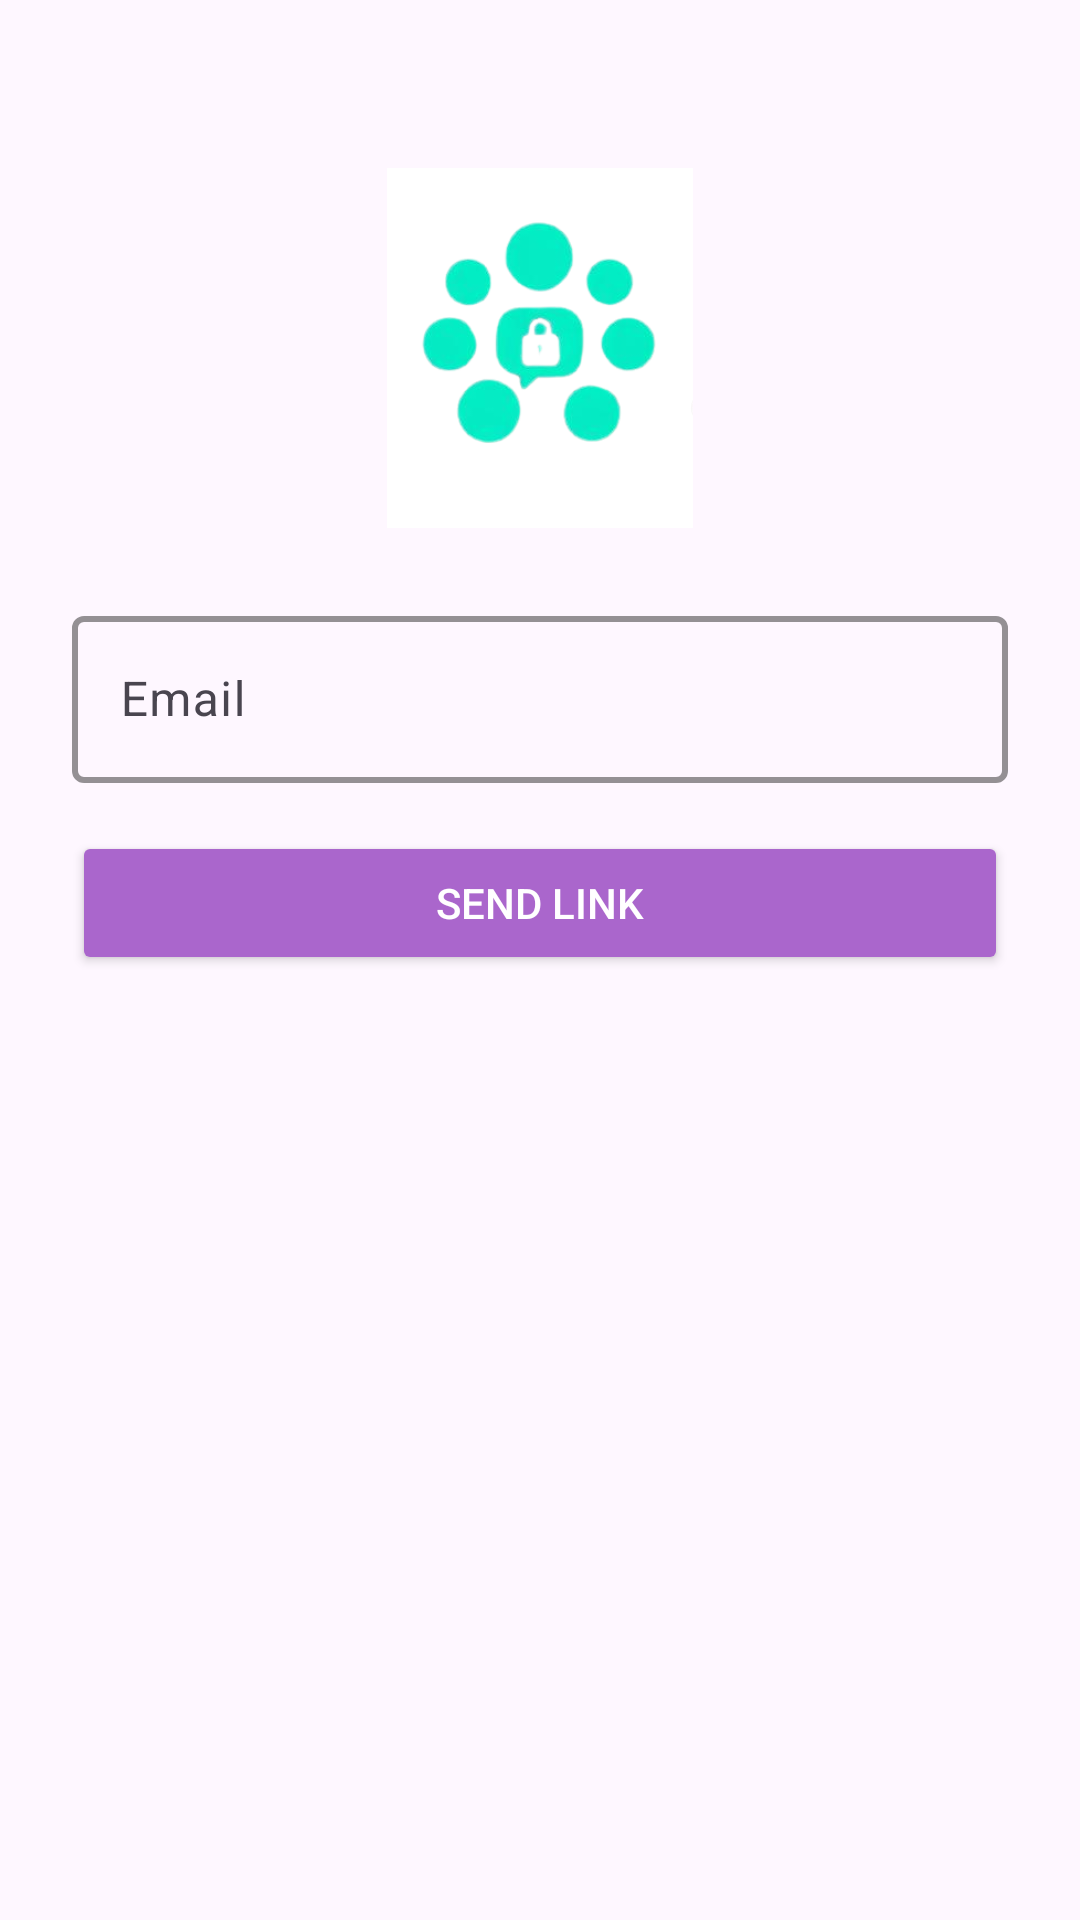

Here is an Android app screen rendered from its layout file. Give the layout XML and the strings, colors and styles it references.
<!-- AndroidManifest.xml: application theme Theme.FrontendProject -->
<!-- res/layout/forget_password.xml -->
<?xml version="1.0" encoding="utf-8"?>
<androidx.constraintlayout.widget.ConstraintLayout
    xmlns:android="http://schemas.android.com/apk/res/android"
    xmlns:app="http://schemas.android.com/apk/res-auto"
    android:layout_width="match_parent"
    android:layout_height="match_parent"
    android:padding="24dp">
    <ImageView
        android:id="@+id/loginLogo"
        android:layout_width="120dp"
        android:layout_height="120dp"
        android:src="@drawable/logo"
        android:contentDescription="App logo"
        app:layout_constraintTop_toTopOf="parent"
        app:layout_constraintStart_toStartOf="parent"
        app:layout_constraintEnd_toEndOf="parent"
        android:layout_marginTop="32dp" />

    <com.google.android.material.textfield.TextInputLayout
        android:id="@+id/forgotEmailLayout"
        android:layout_width="0dp"
        android:layout_height="wrap_content"
        app:boxBackgroundMode="outline"
        app:boxStrokeWidth="2dp"
        app:boxStrokeColor="@android:color/black"
        app:layout_constraintTop_toBottomOf="@id/loginLogo"
        app:layout_constraintStart_toStartOf="parent"
        app:layout_constraintEnd_toEndOf="parent"
        android:layout_marginTop="24dp">

        <com.google.android.material.textfield.TextInputEditText
            android:id="@+id/EditTEmail"
            android:layout_width="match_parent"
            android:layout_height="wrap_content"
            android:hint="Email"
            android:inputType="textEmailAddress"
            android:textColor="@android:color/black"/>
    </com.google.android.material.textfield.TextInputLayout>

    <Button
        android:id="@+id/SendLinkButton"
        android:layout_width="0dp"
        android:layout_height="wrap_content"
        android:layout_marginTop="16dp"
        android:backgroundTint="@android:color/holo_purple"
        android:padding="12dp"
        android:text="Send Link"
        android:textColor="@android:color/white"
        app:layout_constraintEnd_toEndOf="parent"
        app:layout_constraintHorizontal_bias="0.0"
        app:layout_constraintStart_toStartOf="parent"
        app:layout_constraintTop_toBottomOf="@+id/forgotEmailLayout" />
</androidx.constraintlayout.widget.ConstraintLayout>
<!-- resources referenced by this layout -->
<resources>
  <!-- drawable logo: png bitmap (drawable, 32874 bytes) -->
  <style name="Theme.FrontendProject" parent="Base.Theme.FrontendProject" />
  <style name="Base.Theme.FrontendProject" parent="Theme.Material3.DayNight.NoActionBar">
          
      </style>
</resources>
